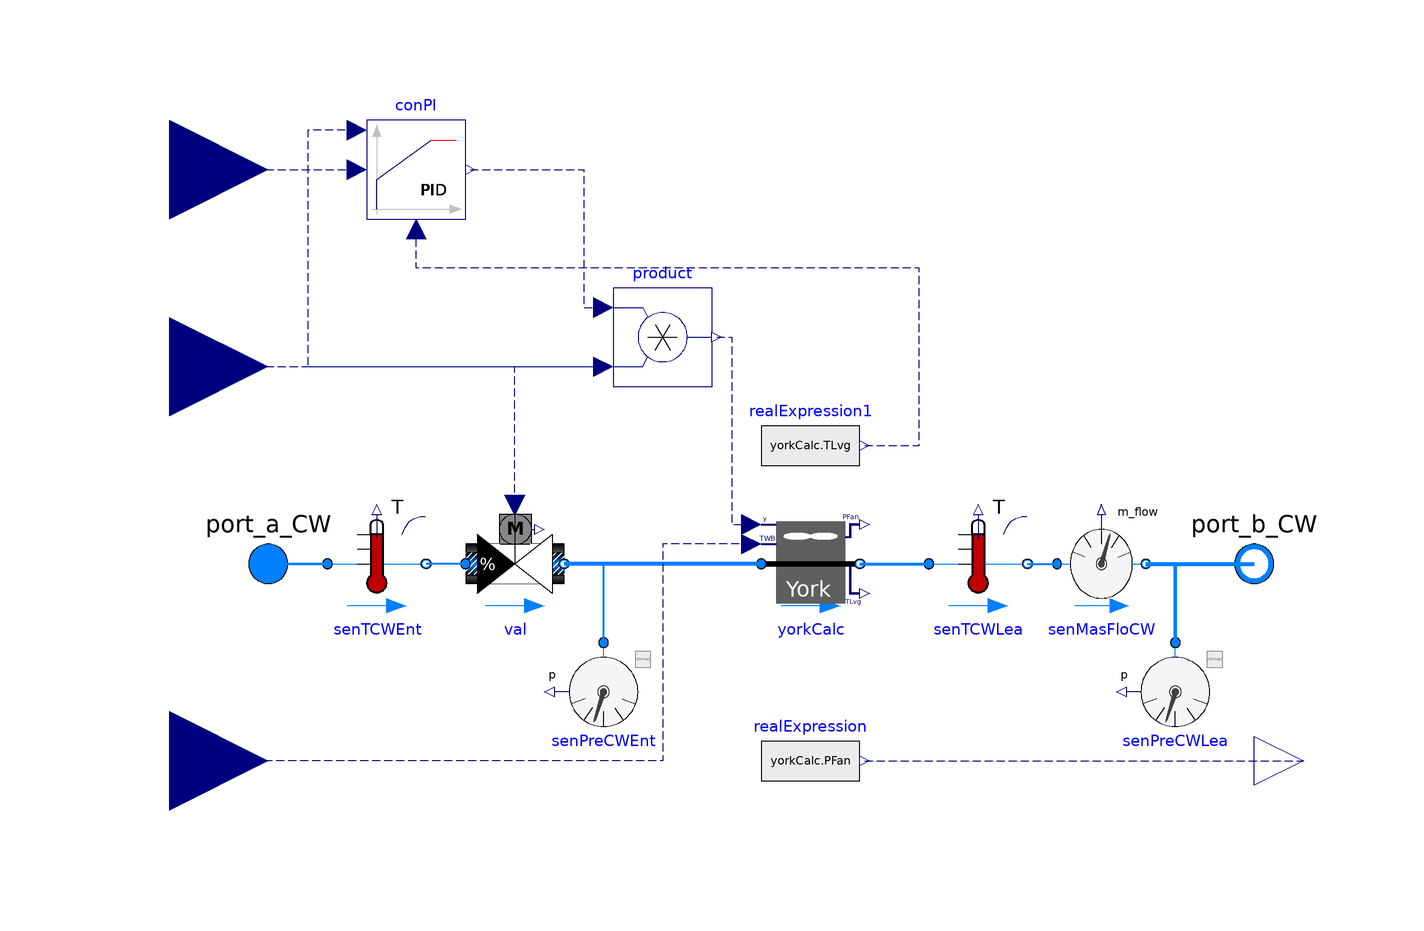

The component connection diagram of the Modelica model below, drawn from its own Placement and Line annotations.

model VSDCoolingTower "the cooling tower"
  replaceable package MediumCW =
      Buildings.Media.Water
    "Medium in the condenser water side";
  parameter Modelica.SIunits.Power P_nominal
    "Nominal cooling tower component power (at y=1)";
  parameter Modelica.SIunits.TemperatureDifference dTCW_nominal
    "Temperature difference between the outlet and inlet of the module";
  parameter Modelica.SIunits.TemperatureDifference dTApp_nominal
    "Nominal approach temperature";
  parameter Modelica.SIunits.Temperature TWetBul_nominal
    "Nominal wet bulb temperature";
  parameter Modelica.SIunits.Pressure dP_nominal
    "Pressure difference between the outlet and inlet of the module ";
  parameter Modelica.SIunits.MassFlowRate mCW_flow_nominal
    "Nominal mass flow rate";
  parameter Real GaiPi "Gain of the component PI controller";
  parameter Real tIntPi "Integration time of the component PI controller";
  parameter Real v_flow_rate[:] "Volume flow rate rate";
  parameter Real eta[:] "Fan efficiency";
  parameter Modelica.SIunits.Temperature TCW_start
    "The start temperature of condenser water side";
  Buildings.Fluid.HeatExchangers.CoolingTowers.YorkCalc yorkCalc(
    redeclare package Medium = MediumCW,
    m_flow_nominal=mCW_flow_nominal,
    dp_nominal=0,
    TRan_nominal=dTCW_nominal,
    TAirInWB_nominal=TWetBul_nominal,
    TApp_nominal=dTApp_nominal,
    fraPFan_nominal=P_nominal/mCW_flow_nominal,
    T_start=TCW_start,
    fanRelPow(r_V=v_flow_rate, r_P=eta))
    annotation (Placement(transformation(extent={{0,-10},{20,10}})));
  Modelica.Fluid.Interfaces.FluidPort_b port_b_CW(redeclare package Medium =
        MediumCW)
    "Fluid connector b (positive design flow direction is from port_a to port_b)"
    annotation (Placement(transformation(extent={{90,-10},{110,10}})));
  Modelica.Fluid.Interfaces.FluidPort_a port_a_CW(redeclare package Medium =
        MediumCW)
    "Fluid connector a (positive design flow direction is from port_a to port_b)"
    annotation (Placement(transformation(extent={{-110,-10},{-90,10}})));
  Buildings.Fluid.Actuators.Valves.TwoWayEqualPercentage val(
    redeclare package Medium = MediumCW,
    m_flow_nominal=mCW_flow_nominal,
    dpValve_nominal=dP_nominal)
    annotation (Placement(transformation(extent={{-60,-10},{-40,10}})));
  Control.pid conPI(
    reverseAction=true,
    controllerType=Modelica.Blocks.Types.SimpleController.PI,
    k=GaiPi,
    Ti=tIntPi)
    annotation (Placement(transformation(extent={{-80,70},{-60,90}})));
  Modelica.Blocks.Math.Product product
    annotation (Placement(transformation(extent={{-30,36},{-10,56}})));
  Modelica.Blocks.Interfaces.RealInput On(min=0,max=1) "On signal"
    annotation (Placement(transformation(extent={{-140,20},{-100,60}})));
  Modelica.Blocks.Interfaces.RealInput TSet
    "Temperature setpoint of the condenser water"
    annotation (Placement(transformation(extent={{-140,60},{-100,100}})));
  Modelica.Blocks.Interfaces.RealInput TWetBul
    "Entering air wet bulb temperature"
    annotation (Placement(transformation(extent={{-140,-60},{-100,-20}})));
  Modelica.Blocks.Sources.RealExpression realExpression(y=yorkCalc.PFan) annotation (Placement(transformation(extent={{0,-50},{20,-30}})));
  Modelica.Blocks.Interfaces.RealOutput P "Power of the cooling tower module"
    annotation (Placement(transformation(extent={{100,-50},{120,-30}})));
  Modelica.Blocks.Sources.RealExpression realExpression1(y=if On > 0.1 then
        yorkCalc.TLvg else TSet)                                         annotation (Placement(transformation(extent={{0,14},{
            20,34}})));
  Buildings.Fluid.Sensors.TemperatureTwoPort senTCWEnt(
    allowFlowReversal=true,
    redeclare package Medium = MediumCW,
    m_flow_nominal=mCW_flow_nominal) annotation (Placement(transformation(
        extent={{-10,-10},{10,10}},
        rotation=0,
        origin={-78,0})));
  Buildings.Fluid.Sensors.TemperatureTwoPort senTCWLea(
    allowFlowReversal=true,
    redeclare package Medium = MediumCW,
    m_flow_nominal=mCW_flow_nominal) annotation (Placement(transformation(
        extent={{-10,-10},{10,10}},
        rotation=0,
        origin={44,0})));
  Buildings.Fluid.Sensors.MassFlowRate senMasFloCW(redeclare package Medium =
        MediumCW)
    annotation (Placement(transformation(extent={{60,-10},{78,10}})));
  Buildings.Fluid.Sensors.Pressure senPreCWLea(redeclare package Medium =
        MediumCW)
    annotation (Placement(transformation(extent={{94,-16},{74,-36}})));
  Buildings.Fluid.Sensors.Pressure senPreCWEnt(redeclare package Medium =
        MediumCW)
    annotation (Placement(transformation(extent={{-22,-16},{-42,-36}})));
equation
  connect(TSet,conPI. u_s) annotation (Line(
      points={{-120,80},{-82,80}},
      color={0,0,127},
      smooth=Smooth.None,
      pattern=LinePattern.Dash));
  connect(conPI.y,product. u1) annotation (Line(
      points={{-59,80},{-36,80},{-36,52},{-32,52}},
      color={0,0,127},
      smooth=Smooth.None,
      pattern=LinePattern.Dash));
  connect(On,product. u2) annotation (Line(
      points={{-120,40},{-32,40}},
      color={0,0,127},
      smooth=Smooth.None,
      pattern=LinePattern.Dash));
  connect(yorkCalc.port_a, val.port_b) annotation (Line(
      points={{0,0},{-40,0}},
      color={0,127,255},
      smooth=Smooth.None,
      thickness=1));
  connect(val.y, product.u2) annotation (Line(
      points={{-50,12},{-50,40},{-32,40}},
      color={0,0,127},
      smooth=Smooth.None,
      pattern=LinePattern.Dash));
  connect(product.y, yorkCalc.y) annotation (Line(
      points={{-9,46},{-6,46},{-6,8},{-2,8}},
      color={0,0,127},
      smooth=Smooth.None,
      pattern=LinePattern.Dash));
  connect(yorkCalc.TAir, TWetBul) annotation (Line(
      points={{-2,4},{-20,4},{-20,-40},{-120,-40}},
      color={0,0,127},
      smooth=Smooth.None,
      pattern=LinePattern.Dash));
  connect(realExpression.y, P) annotation (Line(
      points={{21,-40},{110,-40}},
      color={0,0,127},
      smooth=Smooth.None,
      pattern=LinePattern.Dash));
  connect(conPI.On, product.u2) annotation (Line(
      points={{-82,88},{-92,88},{-92,40},{-32,40}},
      color={0,0,127},
      smooth=Smooth.None,
      pattern=LinePattern.Dash));
  connect(realExpression1.y, conPI.u_m) annotation (Line(
      points={{21,24},{32,24},{32,60},{-70,60},{-70,68}},
      color={0,0,127},
      smooth=Smooth.None,
      pattern=LinePattern.Dash));
  connect(val.port_a, senTCWEnt.port_b) annotation (Line(
      points={{-60,0},{-68,0}},
      color={0,127,255},
      thickness=1));
  connect(senTCWEnt.port_a, port_a_CW) annotation (Line(
      points={{-88,0},{-100,0}},
      color={0,127,255},
      thickness=1));
  connect(yorkCalc.port_b, senTCWLea.port_a) annotation (Line(
      points={{20,0},{34,0}},
      color={0,127,255},
      thickness=1));
  connect(senTCWLea.port_b, senMasFloCW.port_a) annotation (Line(
      points={{54,0},{56,0},{60,0}},
      color={0,127,255},
      thickness=1));
  connect(senMasFloCW.port_b, port_b_CW) annotation (Line(
      points={{78,0},{100,0}},
      color={0,127,255},
      thickness=1));
  connect(senPreCWLea.port, port_b_CW) annotation (Line(
      points={{84,-16},{84,0},{100,0}},
      color={0,127,255},
      thickness=1));
  connect(senPreCWEnt.port, val.port_b) annotation (Line(
      points={{-32,-16},{-32,-16},{-32,0},{-40,0}},
      color={0,127,255},
      thickness=1));
  annotation (Diagram(coordinateSystem(preserveAspectRatio=false, extent={{-100,
            -100},{100,100}})),           Icon(coordinateSystem(
          preserveAspectRatio=false, extent={{-100,-100},{100,100}}), graphics={
        Rectangle(
          extent={{-100,100},{100,-100}},
          lineColor={0,0,255},
          fillColor={255,255,255},
          fillPattern=FillPattern.Solid),
        Text(
          extent={{-52,34},{58,-34}},
          lineColor={0,0,255},
          textString="CoolingTower"),
        Text(
          extent={{-44,-146},{50,-114}},
          lineColor={0,0,255},
          textString="%name")}));
end VSDCoolingTower;